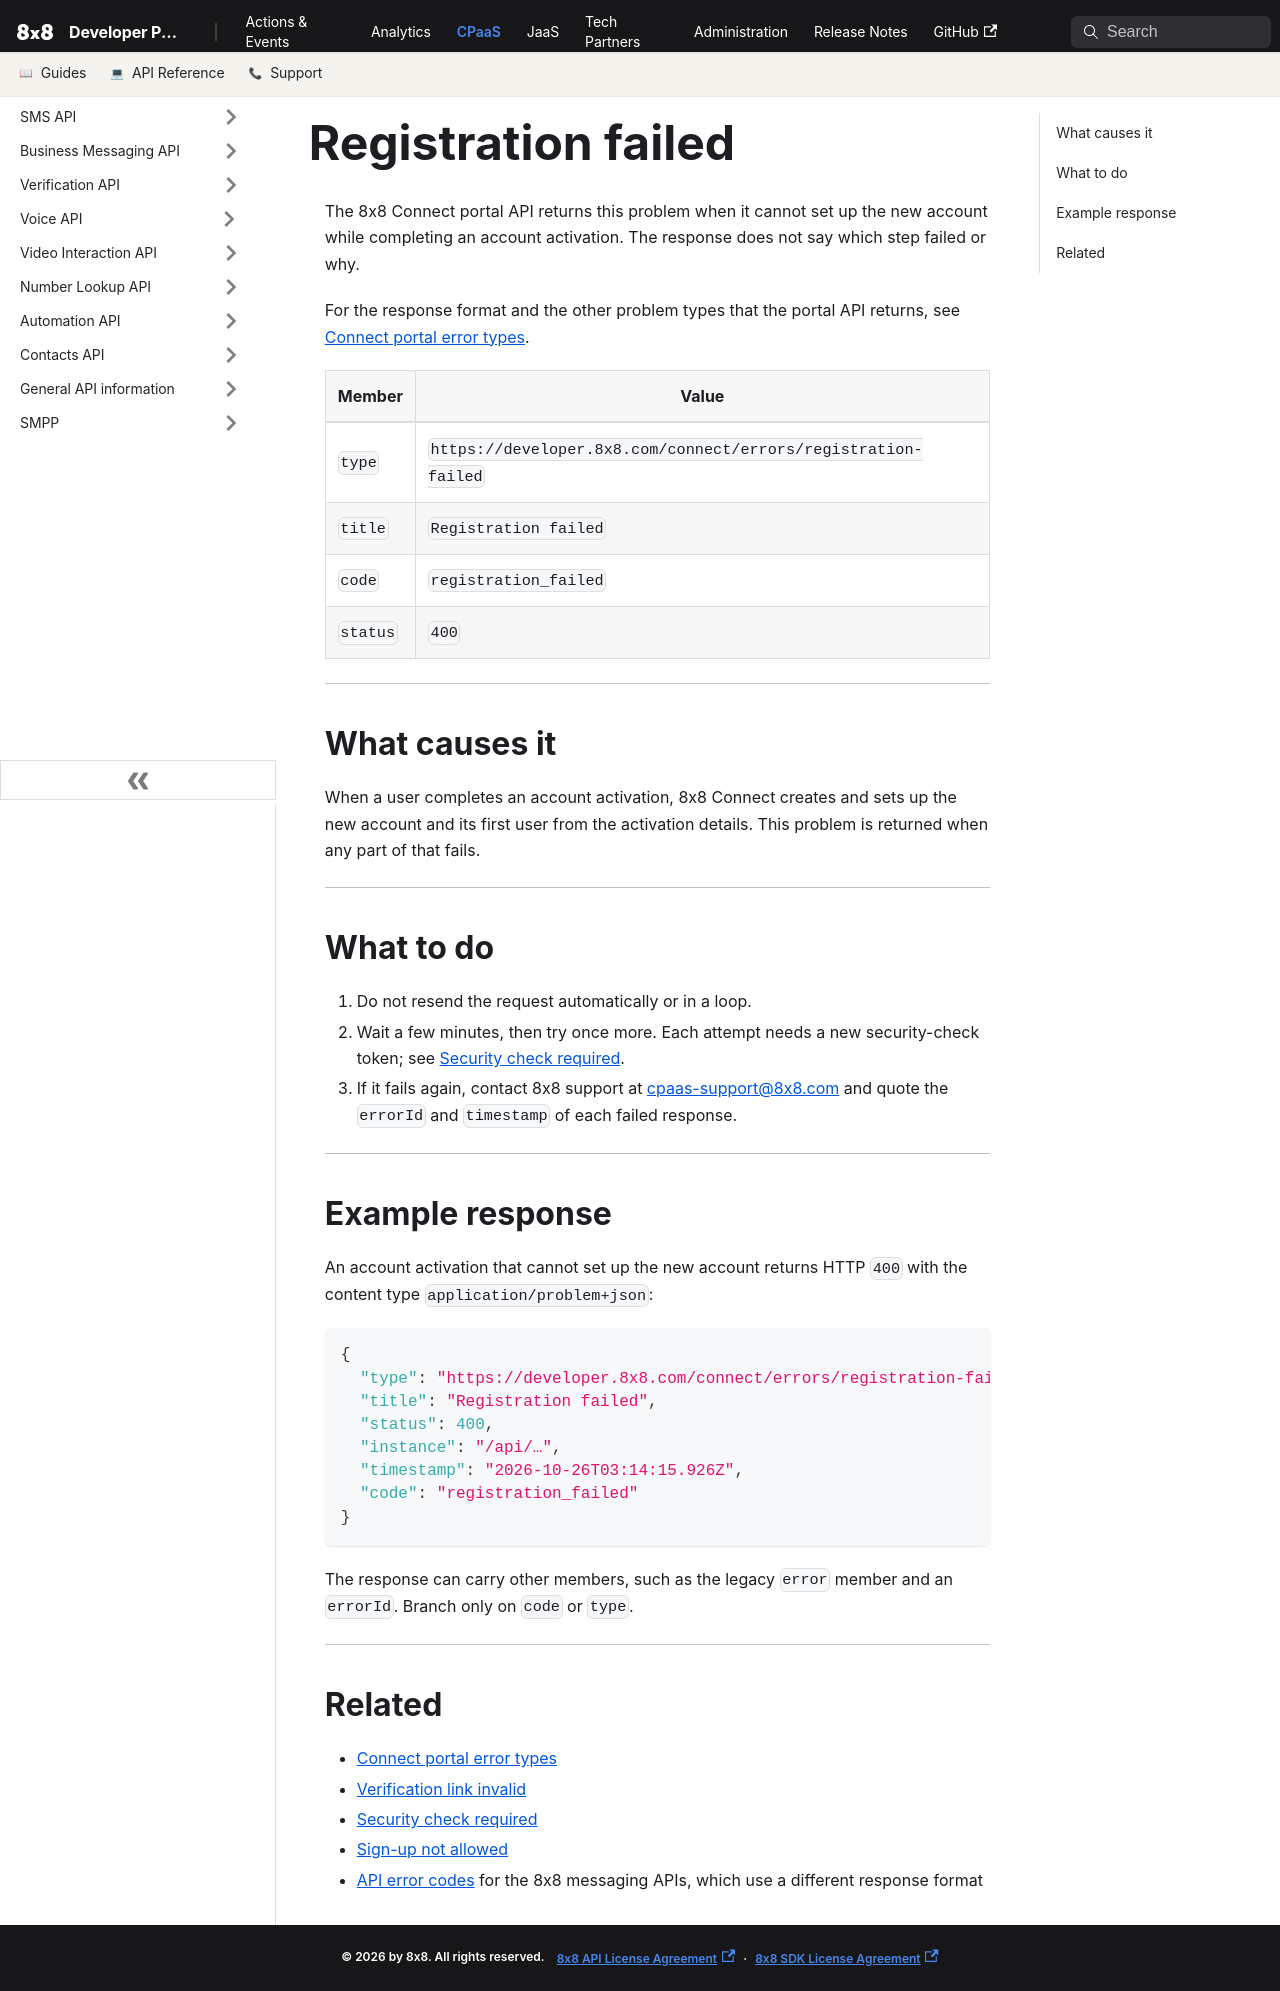

repository: 8x8Cloud/public-developer-docs · page: connect/errors/registration-failed/index.html · generator: docusaurus

---
title: "Registration failed"
description: "The new account could not be set up while completing an account activation, so try once more later or contact 8x8 support with the errorId."
slug: /connect/errors/registration-failed
displayed_sidebar: sidebarConnectReference
---

The 8x8 Connect portal API returns this problem when it cannot set up the new account while completing an account activation. The response does not say which step failed or why.

For the response format and the other problem types that the portal API returns, see [Connect portal error types](/connect/errors).

| Member | Value |
| --- | --- |
| `type` | `https://developer.8x8.com/connect/errors/registration-failed` |
| `title` | `Registration failed` |
| `code` | `registration_failed` |
| `status` | `400` |

---

## What causes it

When a user completes an account activation, 8x8 Connect creates and sets up the new account and its first user from the activation details. This problem is returned when any part of that fails.

---

## What to do

1. Do not resend the request automatically or in a loop.
2. Wait a few minutes, then try once more. Each attempt needs a new security-check token; see [Security check required](/connect/errors/captcha-required).
3. If it fails again, contact 8x8 support at [cpaas-support@8x8.com](mailto:cpaas-support@8x8.com) and quote the `errorId` and `timestamp` of each failed response.

---

## Example response

An account activation that cannot set up the new account returns HTTP `400` with the content type `application/problem+json`:

```json
{
  "type": "https://developer.8x8.com/connect/errors/registration-failed",
  "title": "Registration failed",
  "status": 400,
  "instance": "/api/…",
  "timestamp": "2026-10-26T03:14:15.926Z",
  "code": "registration_failed"
}
```

The response can carry other members, such as the legacy `error` member and an `errorId`. Branch only on `code` or `type`.

---

## Related

- [Connect portal error types](/connect/errors)
- [Verification link invalid](/connect/errors/verification-token-invalid)
- [Security check required](/connect/errors/captcha-required)
- [Sign-up not allowed](/connect/errors/signup-not-allowed)
- [API error codes](/connect/docs/api-error-codes) for the 8x8 messaging APIs, which use a different response format
